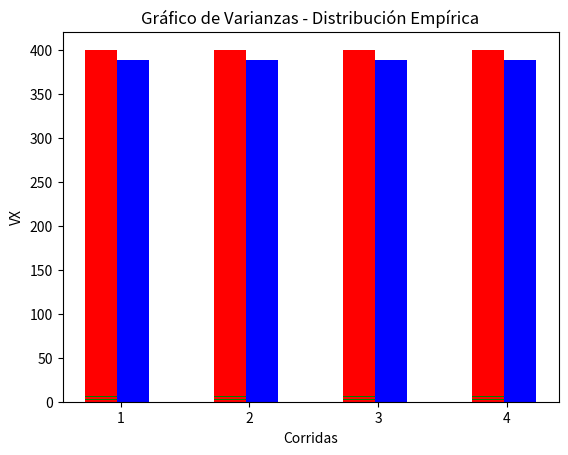

Reproduce this figure in Python.
import random
import math
import matplotlib.pyplot as plt
import numpy as np


def menu():
    for j in range(5):  #corridas del programa
        nros_uni, eos_uni, vos_uni = [], [], []
        nros_exp, eos_exp, vos_exp = [], [], []
        nros_ga, eos_gam, vos_gam = [], [], []
        nros_nor, eos_nor, vos_nor = [], [], []
        nros_bi, eos_bi, vos_bi = [], [], []
        nros_hip, eos_hip, vos_hip = [], [], []
        nros_poi, eos_poi, vos_poi = [], [], []
        nros_emp, eos_emp, vos_emp = [], [], []
        for i in range(2000):
            x = uniforme(1, 20)
            nros_uni.append(x)
            x = exponencial(20)
            nros_exp.append(x)
            x = gamma(5, 1)
            nros_ga.append(x)
            x = normal(0.5, 0.05)
            nros_nor.append(x)
            x = binomial(10, 0.6)
            nros_bi.append(x)
            x = hipergeo(40, 8, 0.25)
            nros_hip.append(x)
            x = poisson(5)
            nros_poi.append(x)
            x, pi = empirica()
            nros_emp.append(x)
        print('\nCorrida', j+1)
        ee_uni, ve_uni, eo, vo = ev_uni(nros_uni, 1, 20)
        eos_uni.append(eo)
        vos_uni.append(vo)
        ee_exp, ve_exp, eo, vo = ev_exp(nros_exp, 20)
        eos_exp.append(eo)
        vos_exp.append(vo)
        ee_gam, ve_gam, eo, vo = ev_gam(nros_ga, 5, 1)
        eos_gam.append(eo)
        vos_gam.append(vo)
        ee_nor, ve_nor, eo, vo = ev_nor(nros_nor, 0.5, 0.05)
        eos_nor.append(eo)
        vos_nor.append(vo)
        ee_bi, ve_bi, eo, vo = ev_bi(nros_bi, 10, 0.6)
        eos_bi.append(eo)
        vos_bi.append(vo)
        ee_hip, ve_hip, eo, vo = ev_hip(nros_hip, 40, 8, 0.25)
        eos_hip.append(eo)
        vos_hip.append(vo)
        ee_poi, ve_poi, eo, vo = ev_poi(nros_poi, 5)
        eos_poi.append(eo)
        vos_poi.append(vo)
        ee_emp, ve_emp, eo, vo = ev_emp(nros_emp, pi)
        eos_emp.append(eo)
        vos_emp.append(vo)
    graficar('Uniforme', ee_uni, ve_uni, eos_uni, vos_uni)
    graficar('Exponencial', ee_exp, ve_exp, eos_exp, vos_exp)
    graficar('Gamma', ee_gam, ve_gam, eos_gam, vos_gam)
    graficar('Normal', ee_nor, ve_nor, eos_nor, vos_nor)
    graficar('Binomial', ee_bi, ve_bi, eos_bi, vos_bi)
    graficar('Hipergeométrica', ee_hip, ve_hip, eos_hip, vos_hip)
    graficar('de Poisson', ee_poi, ve_poi, eos_poi, vos_poi)
    graficar('Empírica', ee_emp, ve_emp, eos_emp, vos_emp)


def graficar(nombre, ee, ve, eo, vo):
    esperanzas = [[ee, ee, ee, ee], eo]
    X = np.arange(4)
    plt.title("Gráfico de Esperanzas - Distribución " + nombre)   # Establece el título del gráfico
    plt.xlabel("Corridas")   # Establece el título del eje x
    plt.ylabel("EX")   # Establece el título del eje y
    plt.bar(X + 0.00, esperanzas[0], color = "g", width = 0.25)
    plt.bar(X + 0.25, esperanzas[1], color = "b", width = 0.25)
    plt.xticks(X + 0.15, ["1","2","3","4"])
    plt.show()

    varianzas = [[ve, ve, ve, ve], vo]
    X = np.arange(4)
    plt.title("Gráfico de Varianzas - Distribución " + nombre)   # Establece el título del gráfico
    plt.xlabel("Corridas")   # Establece el título del eje x
    plt.ylabel("VX")   # Establece el título del eje y
    plt.bar(X + 0.00, varianzas[0], color = "r", width = 0.25)
    plt.bar(X + 0.25, varianzas[1], color = "b", width = 0.25)
    plt.xticks(X + 0.15, ["1","2","3","4"])
    plt.show()


def test(nombre, ee, ve, eo, vo):
    print('\nDistribución', nombre)
    print('Esperanza esperada:', ee)
    print('Esperanza observada:', eo)
    print('Diferencia entre las esperanzas:', abs(ee - eo))
    print('Varianza esperada:', ve)
    print('Varianza observada:', vo)
    print('Diferencia entre las varianzas:', abs(ve - vo))


def ev_uni(nros, a, b):
    ex = (b + a)/2
    vx = (b - a)**2/12
    ex_obs = np.mean(nros)
    vx_obs = np.var(nros)
    test('Uniforme', ex, vx, ex_obs, vx_obs)
    return ex, vx, ex_obs, vx_obs


def ev_exp(nros, ex):
    vx = ex**2
    ex_obs = np.mean(nros)
    vx_obs = np.var(nros)
    test('Exponencial', ex, vx, ex_obs, vx_obs)
    return ex, vx, ex_obs, vx_obs


def ev_gam(nros, k, a):
    ex = k/a
    vx = k/(a**2)
    ex_obs = np.mean(nros)
    vx_obs = np.var(nros)
    test('Gamma', ex, vx, ex_obs, vx_obs)
    return ex, vx, ex_obs, vx_obs


def ev_nor(nros, ex, vx):
    ex_obs = np.mean(nros)
    vx_obs = np.var(nros)
    test('Normal', ex, vx, ex_obs, vx_obs)
    return ex, vx, ex_obs, vx_obs


def ev_bi(nros, n, p):
    q = 1 - p
    ex = n * p
    vx = n * p * q
    ex_obs = np.mean(nros)
    vx_obs = np.var(nros)
    test('Binomial', ex, vx, ex_obs, vx_obs)
    return ex, vx, ex_obs, vx_obs


def ev_hip(nros, N, n, p):
    q = 1 - p
    ex = n * p
    vx = n * p * q * ((N - n)/(N - 1))
    ex_obs = np.mean(nros)
    vx_obs = np.var(nros)
    test('Hipergeometrica', ex, vx, ex_obs, vx_obs)
    return ex, vx, ex_obs, vx_obs


def ev_poi(nros, p):
    ex = p  #p = lamda
    vx = p
    ex_obs = np.mean(nros)
    vx_obs = np.var(nros)
    test('de Poisson', ex, vx, ex_obs, vx_obs)
    return ex, vx, ex_obs, vx_obs


def ev_emp(nros, pi):
    ex = sum(pi[i]*(i+1) for i in range(len(pi))) #esperanza esperada
    vx = sum((((i+1) - ex)**2)*pi[i] for i in range(len(pi)))
    ex_obs = np.mean(nros)
    vx_obs = np.var(nros)
    test('Empirica', ex, vx, ex_obs, vx_obs)
    return ex, vx, ex_obs, vx_obs


def uniforme(a, b):
    r = random.random()
    x = a + (b - a) * r
    return x


def exponencial(ex):
    r = random.random()
    x = -ex * math.log(r)
    return x


def gamma(k, a):
    tr = 1
    for i in range(k):
        r = random.random()
        tr *= r
    x = - math.log(tr)/a
    return x


def normal(ex, vx):
    stdx = math.sqrt(vx)
    sum = 0
    for i in range(12):
        r = random.random()
        sum += r
    x = stdx * (sum - 6) + ex
    return x


def pascal(k, p):
    q = 1 - p
    tr = 1
    qr = math.log(q)
    for i in range(k):
        r = random.random()
        tr = tr * r
    x = math.log(tr)/qr
    return x


def binomial(n, p):
    x = 0
    for i in range(n):
        r = random.random()
        if (r-p) < 0:
            x += 1
    return x


def hipergeo(N, n, p):
    x = 0
    for i in range(n):
        r = random.random()
        if (r-p) < 0:
            s = 1
            x += 1
        else:
            s = 0
        p = (N * p - s)/(N - 1)
        N = N - 1
    return x


def poisson(p):
    x = 0
    tr = 1
    b = math.exp(-p)
    r = random.random()
    tr *= r
    while (tr-b) >= 0:
        x += 1
        r = random.random()
        tr = tr * r
    return x


def empirica():
    pi = [0.25, 0.2, 0.15, 0.3, 0.1]
    pi_acum = []
    pi_acum.append(pi[0])
    for i in range(1, len(pi)):
        pi_acum.append(pi_acum[i-1]+pi[i])
    r = random.random()
    if r <= pi_acum[0]:
        x = 1
    else:
        for i in range(1, len(pi)):
            if(r > pi_acum[i-1] and r <= pi_acum[i]):
                x = i+1
    return x, pi



#main
menu()



